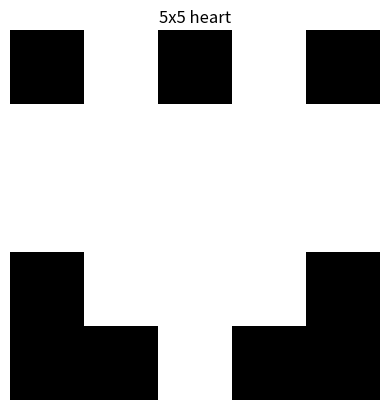
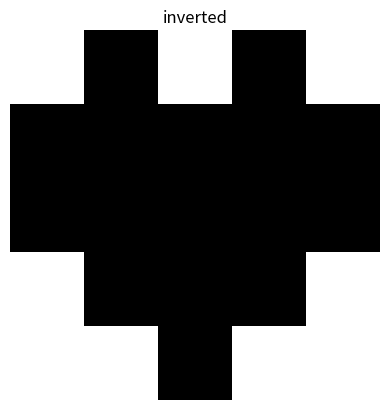

Python code for these plots, in order: (Note: this script raises an exception after producing the figures.)
import numpy as np   # numpy 를 np 라는 이름으로 불러오기 (관례)

print(np.__version__)   # 설치된 버전 (예: 1.26.4) — Colab엔 이미 있음

py_list = [1, 2, 3] + [4, 5, 6]   # 리스트의 + 는 이어붙이기
print('리스트:', py_list)          # 리스트: [1, 2, 3, 4, 5, 6]

np_arr = np.array([1, 2, 3]) + np.array([4, 5, 6])   # 배열의 + 는 자리끼리 더하기
print('배열  :', np_arr)           # 배열  : [5 7 9]

v = np.array([3, 4])   # 2차원 벡터
print('벡터 v:', v)     # 벡터 v: [3 4]
print('shape :', v.shape)   # shape : (2,)   ← 원소 2개
print('1번 원소:', v[1])     # 1번 원소: 4    ← 리스트처럼 0번부터 인덱싱

v1 = np.array([1, 2])
v2 = np.array([3, 4])
print('v1 + v2 =', v1 + v2)   # v1 + v2 = [4 6]
print('v1 - v2 =', v1 - v2)   # v1 - v2 = [-2 -2]

v = np.array([1, 2, 3])
print('2 * v =', 2 * v)     # 2 * v = [2 4 6]   (2배로 늘어남)
print('0.5 * v =', 0.5 * v) # 0.5 * v = [0.5 1.  1.5]   (절반으로 줄어듦)

# 아래에 작성하세요


a = np.array([1, 2, 3])
b = np.array([4, 5, 6])
print('a @ b   =', a @ b)        # a @ b   = 32
print('np.dot  =', np.dot(a, b)) # np.dot  = 32   (같은 결과)

# 직접 풀어 쓰면 이런 계산입니다
print('펼쳐서 :', 1*4 + 2*5 + 3*6)   # 펼쳐서 : 32

# 아래에 작성하세요


v = np.array([3, 4])
print('L2 노름:', np.linalg.norm(v))   # L2 노름: 5.0

# 직접 풀어 쓰면: 제곱해서 더하고 제곱근
print('펼쳐서 :', (3**2 + 4**2) ** 0.5)   # 펼쳐서 : 5.0

v = np.array([3, 4])
print('L1 노름:', np.linalg.norm(v, 1))   # L1 노름: 7.0   (|3| + |4|)
print('L2 노름:', np.linalg.norm(v, 2))   # L2 노름: 5.0   (기본값)

# 아래에 작성하세요


def cosine_similarity(a, b):
    # 내적을 두 벡터 길이의 곱으로 나눈다
    return (a @ b) / (np.linalg.norm(a) * np.linalg.norm(b))

a = np.array([1, 0])
b = np.array([1, 0])   # a 와 완전히 같은 방향
print('같은 방향 :', cosine_similarity(a, b))   # 같은 방향 : 1.0

base = np.array([1, 0])              # 기준: 오른쪽

same   = np.array([2, 0])            # 같은 방향 (길이만 2배)
diag   = np.array([1, 1])            # 45도 비스듬
ortho  = np.array([0, 1])            # 수직 (위쪽)
oppo   = np.array([-1, 0])           # 반대 방향

print('같은 방향:', round(cosine_similarity(base, same),  3))   # 1.0
print('45도    :', round(cosine_similarity(base, diag),  3))   # 0.707
print('수직    :', round(cosine_similarity(base, ortho), 3))   # 0.0
print('반대    :', round(cosine_similarity(base, oppo),  3))   # -1.0

# 아래에 작성하세요 (위의 cosine_similarity 함수를 사용하세요)


M = np.array([[1, 2, 3],
              [4, 5, 6]])   # 2행 3열 행렬
print(M)
# [[1 2 3]
#  [4 5 6]]
print('shape:', M.shape)   # shape: (2, 3)   ← (행 2, 열 3)
print('1행 2열 값:', M[1, 2])   # 1행 2열 값: 6   ← 행·열 모두 0번부터

print('원래 행렬 shape:', M.shape)     # 원래 행렬 shape: (2, 3)
print('전치 행렬:')
print(M.T)
# [[1 4]
#  [2 5]
#  [3 6]]
print('전치 후 shape:', M.T.shape)    # 전치 후 shape: (3, 2)

A = np.array([[1, 2, 3],
              [4, 5, 6]])   # (2, 3)
B = np.array([[1, 0],
              [0, 1],
              [1, 1]])      # (3, 2)

C = A @ B                   # (2, 3) @ (3, 2) = (2, 2)
print(C)
# [[ 4  5]
#  [10 11]]
print('결과 shape:', C.shape)   # 결과 shape: (2, 2)

# 아래에 작성하세요


heart = np.array([
    [  0, 255,   0, 255,   0],
    [255, 255, 255, 255, 255],
    [255, 255, 255, 255, 255],
    [  0, 255, 255, 255,   0],
    [  0,   0, 255,   0,   0],
])
print('이미지 shape:', heart.shape)   # 이미지 shape: (5, 5)
print(heart)

import matplotlib.pyplot as plt

plt.imshow(heart, cmap='gray')   # 행렬을 흑백 이미지로
plt.title('5x5 heart')
plt.axis('off')
plt.show()

inverted = 255 - heart   # 모든 픽셀을 반전 (검정↔흰색)
print(inverted)

plt.imshow(inverted, cmap='gray')
plt.title('inverted')
plt.axis('off')
plt.show()

# (선택) 문장 임베딩 라이브러리 설치 — 실행에 1~2분 걸립니다.
# 시간 여유가 있을 때만 이 셀을 실행하세요.
!pip install -q sentence-transformers

# (선택) 위 설치 셀을 실행한 뒤에만 동작합니다.
from sentence_transformers import SentenceTransformer, util

model = SentenceTransformer('all-MiniLM-L6-v2')   # 가벼운 문장 임베딩 모델

sentences = [
    '고양이가 소파 위에서 잠을 잔다.',
    '고양이 한 마리가 소파에서 자고 있다.',   # 위 문장과 뜻이 비슷
    '오늘 점심으로 김치찌개를 먹었다.',         # 전혀 다른 내용
]
emb = model.encode(sentences)   # 문장 3개를 각각 벡터로 변환
print('임베딩 shape:', emb.shape)   # (3, 384) ← 문장 3개, 각 384차원 벡터

# (선택) 1번 문장을 기준으로 나머지와의 코사인 유사도
sim_similar = util.cos_sim(emb[0], emb[1]).item()   # 뜻이 비슷한 문장
sim_diff    = util.cos_sim(emb[0], emb[2]).item()   # 내용이 다른 문장

print(f'비슷한 문장과의 유사도: {sim_similar:.3f}')   # 0.8 안팎 (높음)
print(f'다른 문장과의 유사도  : {sim_diff:.3f}')      # 0.1 안팎 (낮음)
